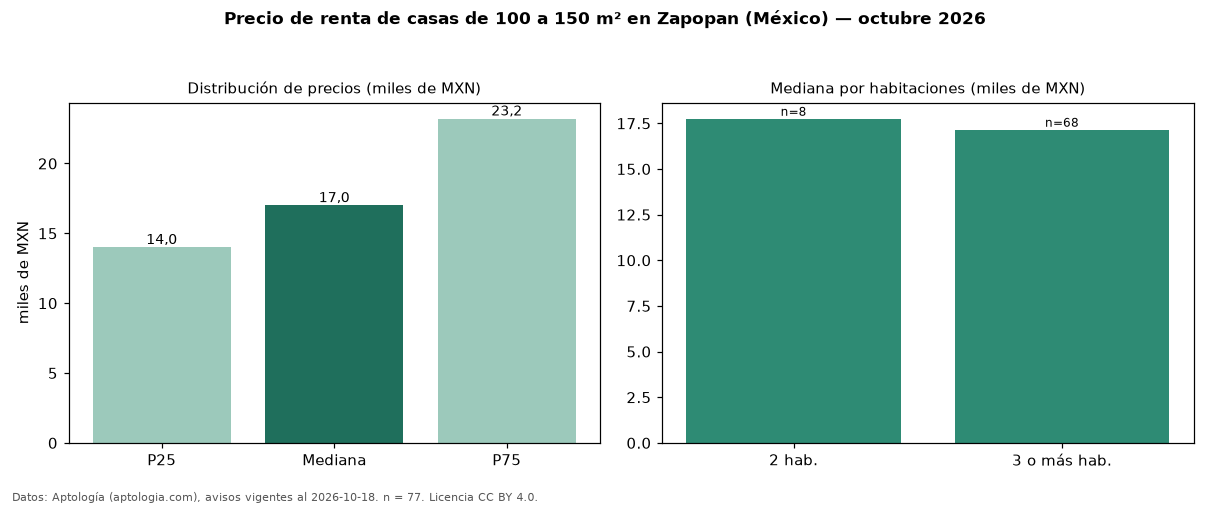

The data file committed next to this chart (first rows):
seccion, metrica, valor, moneda, n
filtro, area4, de 100 a 150 m², , 77
precio, p25, 14000, MXN, 77
precio, mediana, 17000, MXN, 77
precio, p75, 23200, MXN, 77
precio, minimo, 7500, MXN, 77
precio, maximo, 149000, MXN, 77
m2, mediana_precio_m2, 141.2, MXN, 76
m2, area_mediana_m2, 126.0, m2, 76
banos, mediana_banos, 2.0, , 
habitaciones, 2, 17750, MXN, 8
habitaciones, 3+, 17150, MXN, 68
fuente, fecha_datos, 2026-10-18, , 
fuente, atribucion, https://www.aptologia.com/, , 
fuente, licencia, CC BY 4.0, , 
